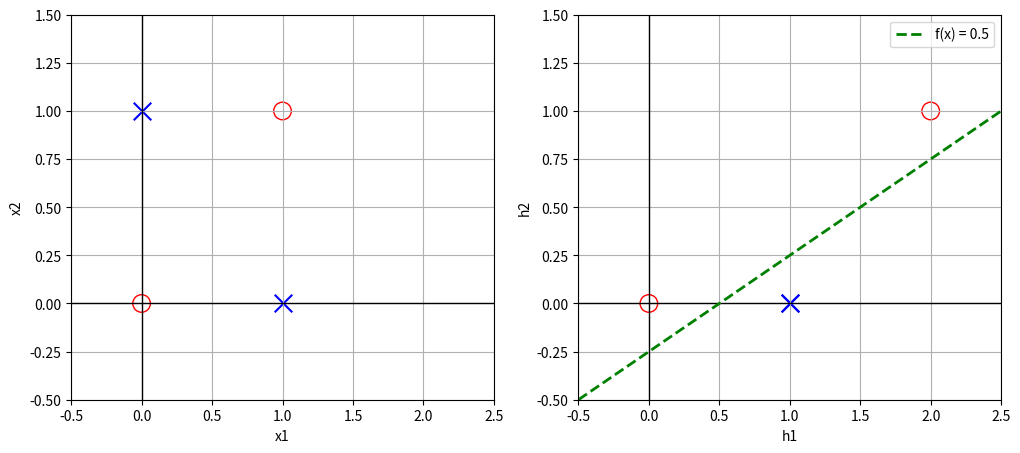

Write the Python code that produced this figure. (Note: this script raises an exception after producing the figure.)
# Q10: Given the solution presented in the lecture slides (2-13), reproduce the
# plots on slide 2-14 in e.g. Python, showing how the input is mapped into a the
# latent space h. Also plot the decision boundary f(x) = 0.5.

import numpy as np
import matplotlib.pyplot as plt

def relu(x):
    """
    Calculate element-wise Rectified Linear Unit (ReLU)
    :param x: Input array
    :return: Rectified output
    """
    return np.maximum(x, 0)

def main():
    # define X, y for XOR
    X = np.array([[0, 0], [0, 1], [1, 0], [1, 1]])
    y = np.array([[0, 1, 1, 0]]).T

    # define parameters
    W_1 = np.ones((2, 2))
    b_1 = np.array([[0, -1]]).T
    w_2 = np.array([[1, -2]]).T
    b_2 = np.array([[0]])

    # print all parameters
    print("W_1: \n", W_1)
    print("b_1: \n", b_1)
    print("w_2: \n", w_2)
    print("b_2: \n", b_2)
    print("-------------------------")

    h = np.zeros((4, 2), dtype=int)    

    # for every input x, calculate the output y
    for i, x in enumerate(X):
        print("x: \n", x)
        # calculate the output of the first layer
        h[[i]] = relu(np.dot(W_1, np.array([x]).T) + b_1).T
        print("h: \n", h[i])

    # plot x and h in separate plots
    plt.figure(figsize=(12, 5))
    max = 2.5
    min = -0.5

    # left plot: x
    ax = plt.subplot(1, 2, 1)
    plt.scatter(X[(0, 3), 0], X[(0, 3), 1], s=160, facecolors='none', edgecolors='r')
    plt.scatter(X[(1, 2), 0], X[(1, 2), 1], s=160, marker='x', c='b')
    plt.xlim(-0.5, max)
    plt.ylim(-0.5, 1.5)
    ax.axhline(y=0, color='k', linewidth=1)
    ax.axvline(x=0, color='k', linewidth=1)
    plt.grid(True)
    plt.xlabel('x1')
    plt.ylabel('x2')

    # right plot: h
    ax = plt.subplot(1, 2, 2)
    plt.scatter(h[(0, 3), 0], h[(0, 3), 1], s=160, facecolors='none', edgecolors='r')
    plt.scatter(h[(1, 2), 0], h[(1, 2), 1], s=160, marker='x', c='b')
    plt.xlim(-0.5, max)
    plt.ylim(-0.5, 1.5)
    ax.axhline(y=0, color='k', linewidth=1)
    ax.axvline(x=0, color='k', linewidth=1)
    plt.grid(True)
    plt.xlabel('h1')
    plt.ylabel('h2')
    # decision boundary f(x) = 0.5
    # Define x and y values
    x = [-0.5, 3.5]
    y = [-0.5, 1.5]
    plt.plot(x, y, linewidth=2, color='green', label='f(x) = 0.5', linestyle='--')
    plt.legend()

    # save plot
    plt.savefig('assignment_2/Q10.png', dpi=300)




    plt.show()




if __name__ == '__main__':
    main()